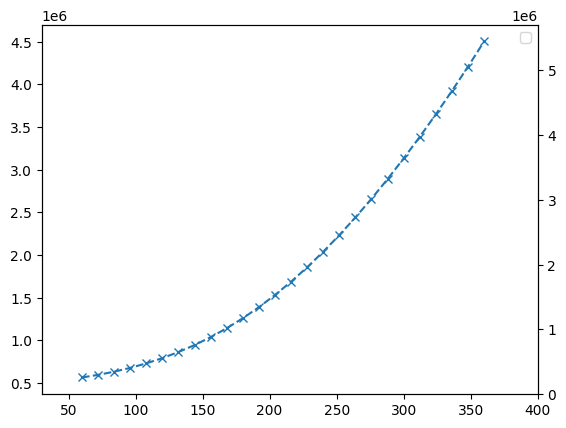

Recreate this plot in Python.
import numpy as np
import matplotlib.pyplot as plt

# p_n =p_n-1(1+r)-X，借贷等额本息模型
# 单位是（万）
# A是总额 r是利率 n是周期数
A = 500000
print('贷款总额为 %d'%A)

# 计算每个月应还款的钱数
def X(A, r, n):
    return (r*A*(1+r)**n)/((1+r)**n-1)

x = np.arange(60,372,12)
r = np.arange(0.05/12,0.31/12,0.01/12)
y = np.array(X(A,r,x))
total = y*x
plt.rcParams['font.sans-serif'] = ['SimHei']  # 用来正常显示中文标签

#plt.plot(x,y,linestyle='--',marker='o')
plt.plot(x,total,linestyle='--',marker='x')
plt.twinx()
plt.xlim(30,400)
plt.ylim(0,5700000)

plt.legend(['周期还贷额X / 元','总还款额sum / 元'],loc = 1)
plt.show()
print('30years total %.3f'%(sum(y)))

xx = X(A, 0.08/12, 15*12)
print('every month should pay %.3f'%xx)
yy = xx*15*12
print('total should pay %.3f'%yy)